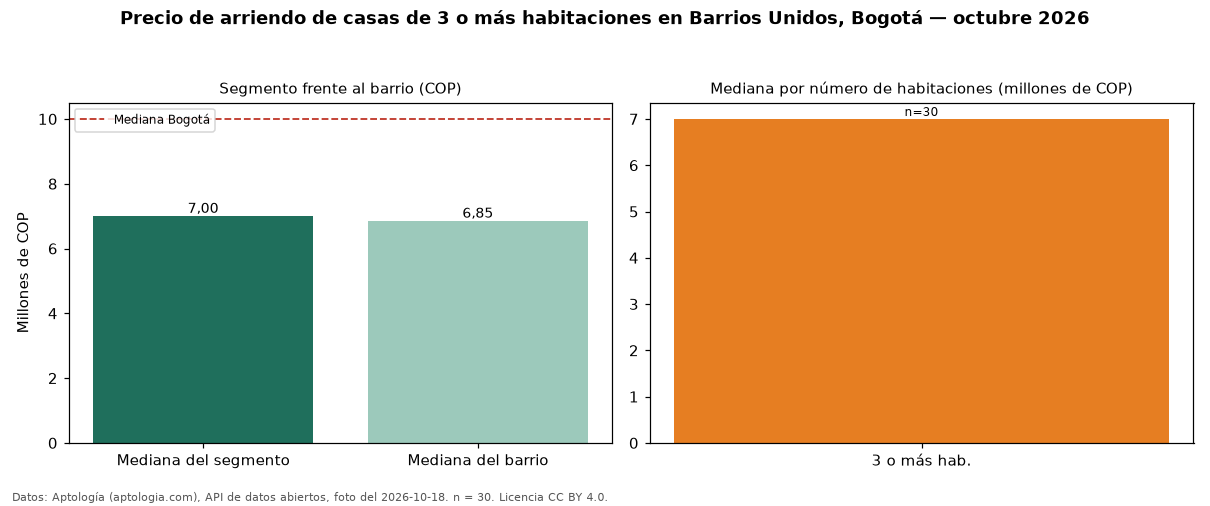

Data behind this chart, as committed beside it:
seccion, metrica, valor_cop, n
precio, mediana, 7000000, 30
habitaciones, 3+, 7000000, 30
barrio, mediana_barrio_todos_los_tamanos, 6850000, 42
ciudad, mediana_ciudad, 10000000, 
fuente, fecha_foto, 2026-10-18, 
fuente, atribucion, https://www.aptologia.com/casas-en-arrie…, 
